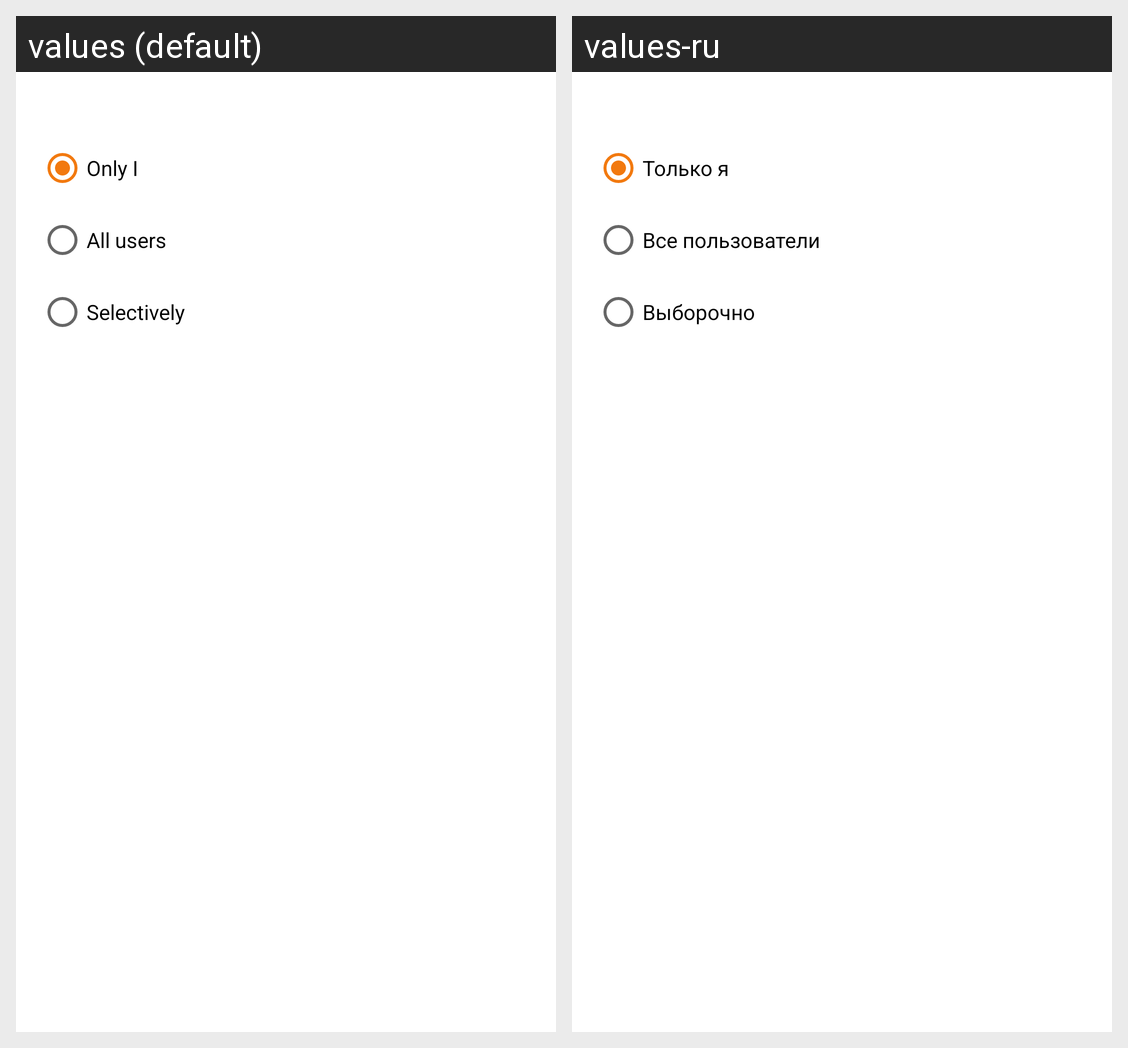

The same Android screen rendered under two of its app's locales, left to right. List the strings drawn on it with the default value and each locale's translation.
Android screen res/layout/fragment_settings_type.xml rendered under 2 locales, left to right: values (default), values-ru. Device: Nexus 5 (rendered at 1080×1920; each locale shown at half size, 540×960, under a caption strip naming it); theme AppTheme.
Strings drawn on this screen, with the default value and each locale's value (text and hints the layout hard-codes, and strings that could not be matched under every locale, appear in the picture but are not listed):

only_I
  values: Only I
  values-ru: Только я

all_users
  values: All users
  values-ru: Все пользователи

selected
  values: Selectively
  values-ru: Выборочно
